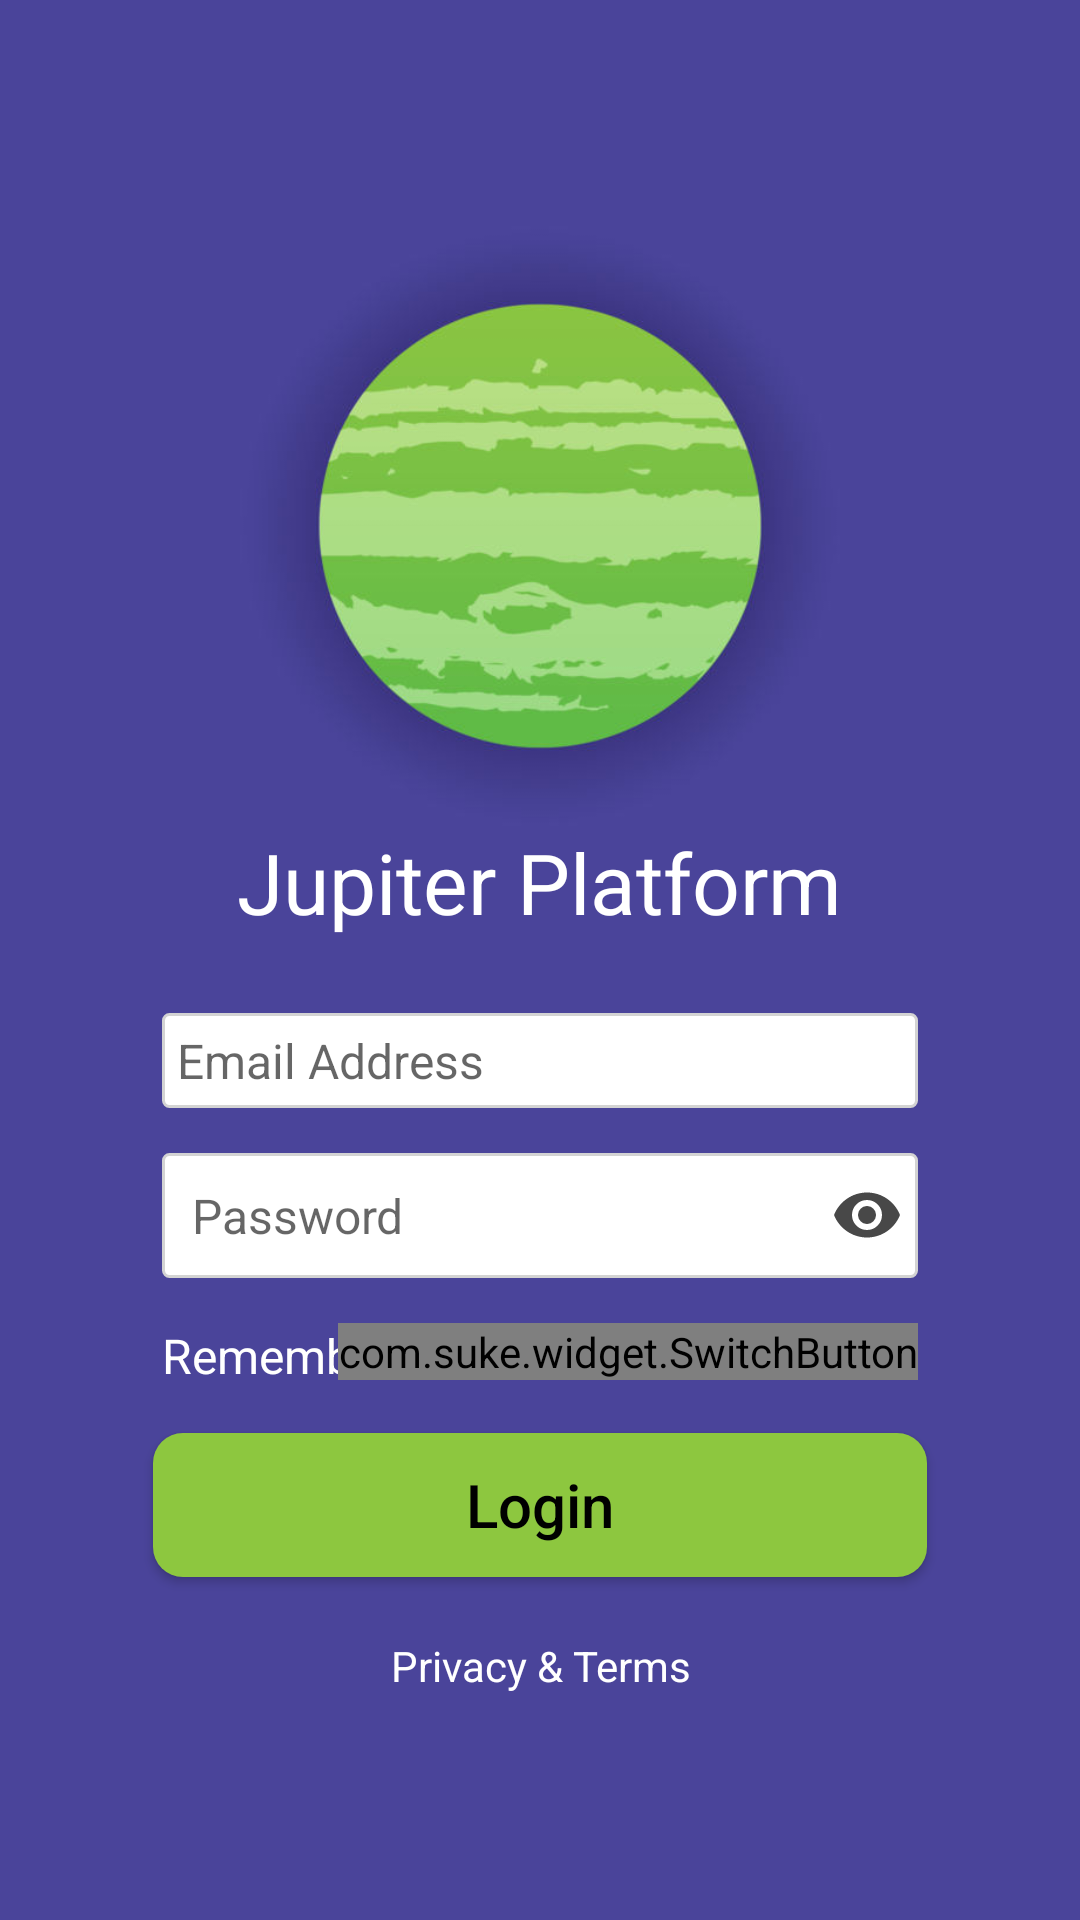

Android layout source for this screen:
<!-- AndroidManifest.xml: application theme AppTheme -->
<!-- res/layout/activity_main.xml -->
<?xml version="1.0" encoding="utf-8"?>
<LinearLayout xmlns:android="http://schemas.android.com/apk/res/android"
    xmlns:app="http://schemas.android.com/apk/res-auto"
    xmlns:tools="http://schemas.android.com/tools"
    android:layout_width="match_parent"
    android:layout_height="match_parent"
    android:layout_gravity="center"
    android:background="@color/colorPrimary"
    tools:context=".MainActivity">

    <RelativeLayout
        android:layout_width="match_parent"
        android:layout_height="match_parent">

        <LinearLayout
            android:id="@+id/login_layout"
            android:layout_width="match_parent"
            android:layout_height="match_parent"
            android:gravity="center"
            android:orientation="vertical">

            <ImageView xmlns:app="http://schemas.android.com/apk/res-auto"
                android:id="@+id/profile_image"
                android:layout_width="200dp"
                android:layout_height="200dp"
                android:src="@drawable/jupiter" />

            <LinearLayout
                android:layout_width="match_parent"
                android:layout_height="wrap_content"
                android:gravity="center"
                android:orientation="vertical"
                android:paddingLeft="24dp"
                android:paddingRight="24dp">

                <TextView
                    android:layout_width="wrap_content"
                    android:layout_height="wrap_content"
                    android:layout_marginBottom="25dp"
                    android:text="@string/header"
                    android:textColor="@color/White"
                    android:textSize="28dp" />

                <EditText
                    android:id="@+id/emailEdit"
                    android:layout_width="match_parent"
                    android:layout_height="match_parent"
                    android:layout_marginLeft="30dp"
                    android:layout_marginRight="30dp"
                    android:background="@drawable/pass_edit_textn_new"
                    android:clickable="true"
                    android:focusableInTouchMode="true"
                    android:gravity="left"
                    android:hint="Email Address"
                    android:inputType="textEmailAddress"
                    android:padding="5dp"
                    android:text=""
                    android:textColor="@android:color/black"
                    android:textSize="16dp" />

                <RelativeLayout
                    android:layout_width="match_parent"
                    android:layout_height="wrap_content"
                    android:layout_marginRight="30dp"
                    android:background="@drawable/pass_edit_textn_new"
                    android:orientation="horizontal"
                    android:layout_marginLeft="30dp"
                    android:layout_marginTop="15dp"
                    android:padding="5dp">

                    <EditText
                        android:id="@+id/passwordEdit"
                        android:layout_width="fill_parent"
                        android:layout_height="wrap_content"
                        android:layout_toStartOf="@+id/login_password_visible"
                        android:layout_toLeftOf="@+id/login_password_visible"
                        android:background="@android:color/transparent"
                        android:clickable="true"
                        android:focusableInTouchMode="true"
                        android:gravity="left"
                        android:hint="Password"
                        android:inputType="textPassword"
                        android:padding="5dp"
                        android:text=""
                        android:textColor="@android:color/black"
                        android:textSize="16dp" />

                    <ImageView
                        android:id="@+id/login_password_visible"
                        android:layout_width="24dp"
                        android:layout_height="24dp"
                        android:layout_alignParentEnd="true"
                        android:layout_alignParentRight="true"
                        android:layout_centerVertical="true"
                        android:clickable="true"
                        android:focusable="true"
                        android:foreground="?attr/selectableItemBackground"
                        android:src="@drawable/ic_show_password" />
                </RelativeLayout>


            </LinearLayout>

            <RelativeLayout
                android:layout_width="match_parent"
                android:layout_height="wrap_content"
                android:layout_marginLeft="30dp"
                android:layout_marginTop="15dp"
                android:layout_marginRight="30dp"
                android:paddingLeft="24dp"
                android:paddingRight="24dp">

                <TextView
                    android:layout_width="wrap_content"
                    android:layout_height="wrap_content"
                    android:layout_centerVertical="true"
                    android:text="Remember Email Address"
                    android:textColor="@color/White"
                    android:textSize="16dp" />

                <com.suke.widget.SwitchButton
                    android:id="@+id/switch_button"
                    android:layout_width="wrap_content"
                    android:layout_height="wrap_content"
                    android:layout_alignParentEnd="true"
                    android:layout_alignParentRight="true"
                    android:layout_gravity="end"
                    app:sb_background="@color/colorPrimary"
                    app:sb_border_width="2dp"
                    app:sb_button_color="@color/colorAccent"
                    app:sb_checked="false"
                    app:sb_checked_color="@color/item_background" />
            </RelativeLayout>

            <Button
                android:id="@+id/loginButtton"
                android:layout_width="match_parent"
                android:layout_height="wrap_content"
                android:layout_gravity="center_vertical"
                android:layout_marginLeft="51dp"
                android:layout_marginTop="15dp"
                android:layout_marginRight="51dp"
                android:background="@drawable/buttonshape"
                android:text="Login"

                android:textAllCaps="false"

                android:textColor="@color/Black"
                android:textSize="20sp" />

            <TextView
                android:id="@+id/privacyText"
                android:layout_width="match_parent"
                android:layout_height="wrap_content"
                android:layout_marginTop="20dp"
                android:layout_marginBottom="0dp"
                android:gravity="center"
                android:text="Privacy &amp; Terms"
                android:textColor="@color/White" />
        </LinearLayout>
    </RelativeLayout>
</LinearLayout>
<!-- resources referenced by this layout -->
<resources>
  <color name="Black">#000000</color>
  <color name="White">#FFFFFF</color>
  <color name="colorAccent">#FFCA08</color>
  <color name="colorPrimary">#4A449A</color>
  <color name="item_background">#a0cf58</color>
  <!-- drawable buttonshape (drawable) -->
  <?xml version="1.0" encoding="utf-8"?>
  <shape xmlns:android="http://schemas.android.com/apk/res/android"
      android:padding="25dp"
      android:shape="rectangle">
      <solid android:color="#8DC73F" />
      <corners android:radius="10dp" />
  </shape>
  <!-- drawable ic_show_password (drawable) -->
  <vector xmlns:android="http://schemas.android.com/apk/res/android"
      android:width="24dp"
      android:height="24dp"
      android:viewportWidth="24"
      android:viewportHeight="24">
      <path
          android:fillColor="#484848"
          android:pathData="M12,9A3,3 0,0 0,9 12A3,3 0,0 0,12 15A3,3 0,0 0,15 12A3,3 0,0 0,12 9M12,17A5,5 0,0 1,7 12A5,5 0,0 1,12 7A5,5 0,0 1,17 12A5,5 0,0 1,12 17M12,4.5C7,4.5 2.73,7.61 1,12C2.73,16.39 7,19.5 12,19.5C17,19.5 21.27,16.39 23,12C21.27,7.61 17,4.5 12,4.5Z" />
  </vector>
  <!-- drawable jupiter: jpg bitmap (drawable, 19200 bytes) -->
  <!-- drawable pass_edit_textn_new (drawable) -->
  <?xml version="1.0" encoding="utf-8"?>
  <shape xmlns:android="http://schemas.android.com/apk/res/android"
      android:padding="25dp"
      android:shape="rectangle">
  
      <solid android:color="#ffffff" />
      <stroke
          android:width="1dp"
          android:color="#D3D3D3" />
  
      <corners android:radius="2dp" />
  
  </shape>
  <string name="header">Jupiter Platform</string>
  <style name="AppTheme" parent="Theme.AppCompat.Light.NoActionBar">
          
          <item name="colorPrimary">@color/colorPrimary</item>
          <item name="colorPrimaryDark">@color/colorPrimaryDark</item>
          <item name="colorAccent">@color/colorAccent</item>
          <item name="drawerArrowStyle">@style/DrawerArrowStyle</item>
  
      </style>
  <color name="colorPrimaryDark">#332E71</color>
  <style name="DrawerArrowStyle" parent="@style/Widget.AppCompat.DrawerArrowToggle">
          <item name="spinBars">true</item>
          <item name="color">@color/White</item>
      </style>
</resources>
